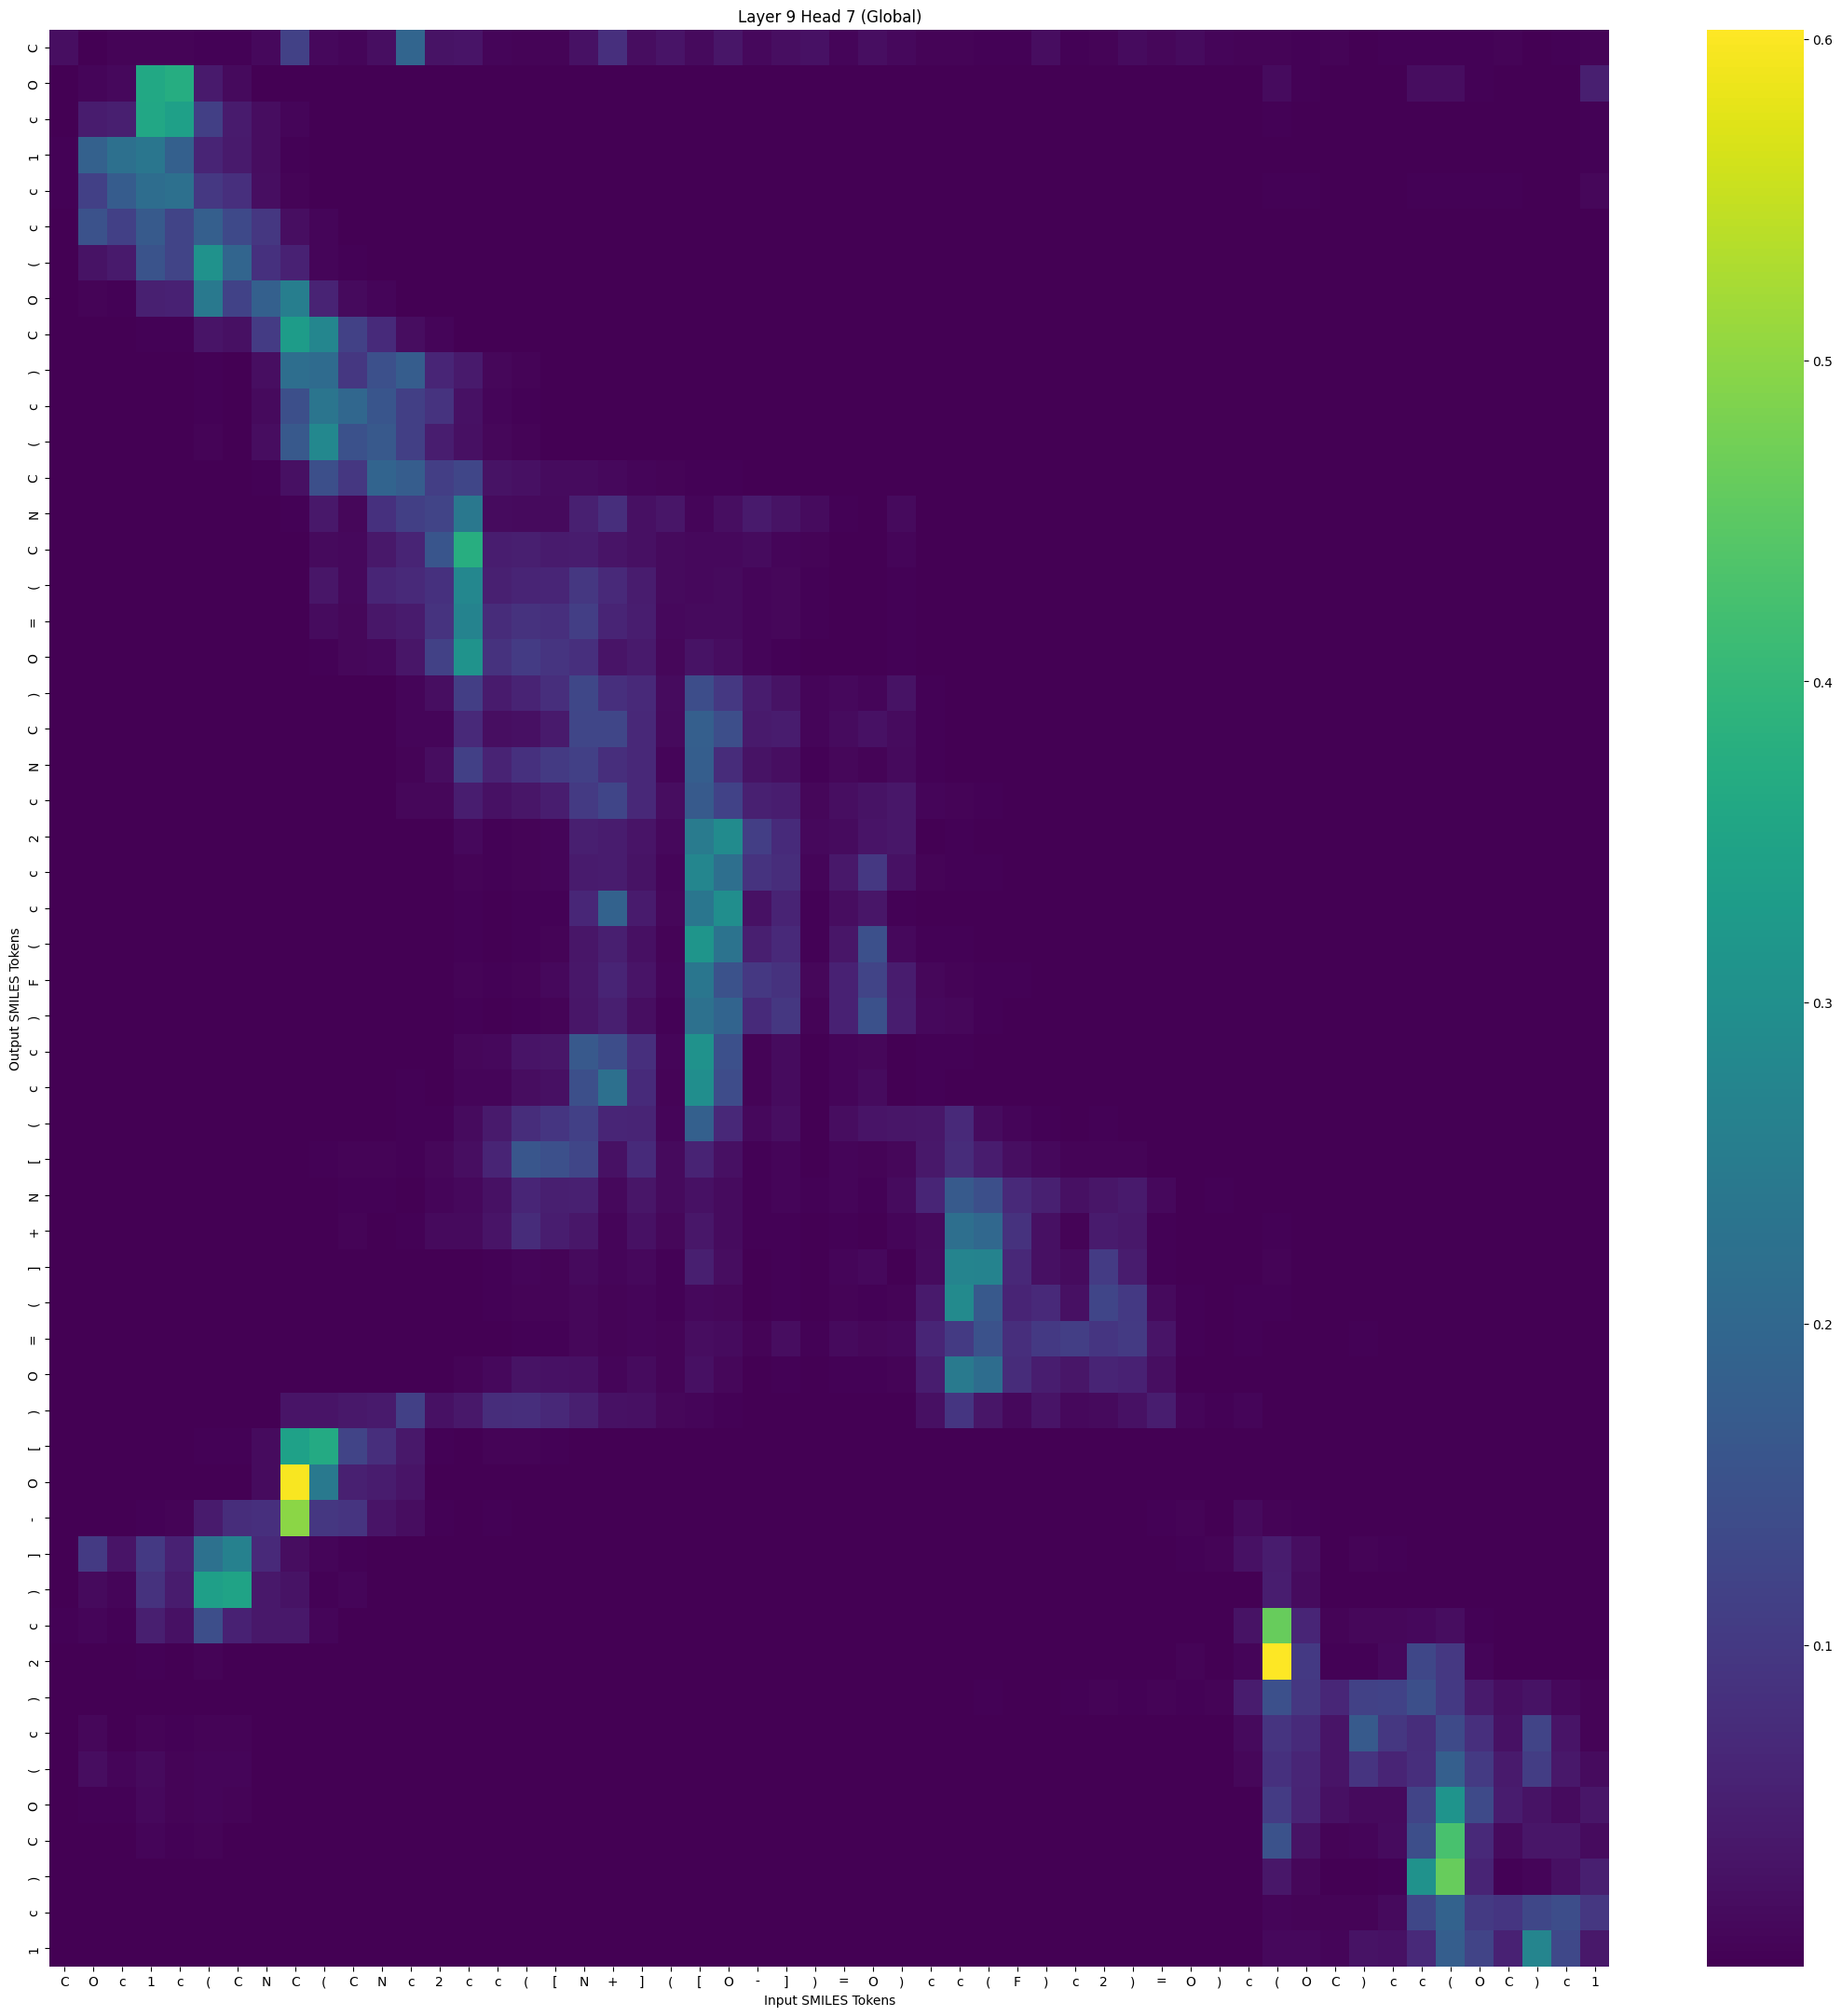

The table this chart was drawn from, first rows:
, C, O, c, 1, c, (, C, N, C, (, C, N, c, 2, c, c, (, [, N, +, ], (, [
C, 0.02321, 0.001387, 0.005922, 0.00539, 0.006953, 0.004656, 0.003519, 0.01279, 0.1165, 0.01188, 0.008585, 0.02234, 0.195, 0.03006, 0.03271, 0.009167, 0.005704, 0.006442, 0.02687, 0.08016, 0.01967, 0.03097, 0.01538
O, 0.0003518, 0.007742, 0.01371, 0.3614, 0.3735, 0.04215, 0.01626, 0.001818, 0.0004833, 9.262381e-06, 4.194393e-06, 3.514762e-06, 4.297682e-06, 2.4391059e-06, 8.3653777e-07, 1.1856152e-06, 6.415273e-07, 2.1372327e-07, 8.6721275e-07, 1.0075937e-06, 7.617032e-07, 5.923614e-07, 5.582213e-07
c, 0.002012, 0.0453, 0.04953, 0.3583, 0.3399, 0.1127, 0.04318, 0.01983, 0.008152, 0.0004818, 6.0401522e-05, 6.8781206e-05, 4.4208402e-05, 1.5759355e-05, 3.5215353e-06, 2.2189677e-06, 1.2739737e-06, 4.293075e-07, 1.1656485e-06, 1.8195792e-06, 1.2425268e-06, 1.8944282e-06, 1.9608623e-07
1, 0.002989, 0.1856, 0.2201, 0.2366, 0.1821, 0.06092, 0.04232, 0.02067, 0.003082, 0.0005884, 8.228754e-05, 0.0001043, 3.1598083e-05, 2.9183122e-05, 9.784802e-06, 3.5761993e-06, 1.7070932e-06, 9.477765e-07, 1.6931399e-06, 2.2890688e-06, 1.7704551e-06, 7.5759494e-06, 2.7460194e-07
c, 0.003302, 0.1133, 0.1727, 0.2128, 0.22, 0.09689, 0.08161, 0.02195, 0.005664, 0.001169, 0.0005068, 0.0002305, 8.077683e-05, 0.0001323, 4.492211e-05, 1.9051246e-05, 8.703533e-06, 4.772355e-06, 2.6615965e-06, 2.102412e-06, 3.7204838e-06, 1.1780486e-05, 6.906062e-07
c, 0.001288, 0.1509, 0.1143, 0.1675, 0.1213, 0.1802, 0.1333, 0.09548, 0.02184, 0.007706, 0.001072, 0.0008001, 0.0001206, 0.0001035, 2.0449697e-05, 1.1247103e-05, 4.8562697e-06, 1.8884373e-06, 1.3055871e-06, 1.2882421e-06, 1.3920281e-06, 5.1274824e-06, 1.244213e-07
(, 0.0007125, 0.02894, 0.04109, 0.1535, 0.1208, 0.3048, 0.1944, 0.08414, 0.05611, 0.008512, 0.003809, 0.0008858, 0.000204, 0.0001939, 2.3780682e-05, 1.5579131e-05, 6.4857204e-06, 1.8262264e-06, 6.6154655e-07, 3.6538495e-07, 7.5151735e-07, 1.8314831e-06, 7.2351774e-08
O, 0.0008381, 0.004725, 0.004224, 0.05233, 0.05507, 0.2441, 0.1178, 0.1815, 0.2561, 0.05662, 0.01467, 0.007809, 0.002128, 0.0007703, 0.0001345, 9.767743e-05, 4.179451e-05, 1.0277693e-05, 6.8334e-06, 4.7871895e-06, 5.4135007e-06, 7.4214768e-06, 5.5088947e-07
C, 0.0005328, 0.0006202, 0.0006237, 0.002726, 0.003274, 0.03292, 0.02517, 0.1058, 0.3303, 0.2767, 0.1166, 0.07226, 0.02097, 0.007525, 0.001935, 0.001036, 0.0005111, 0.0001936, 7.0271046e-05, 4.635981e-05, 4.9842038e-05, 5.768009e-05, 6.0607326e-06
), 0.0009559, 3.1265787e-05, 3.2636617e-05, 0.000441, 0.0007592, 0.00449, 0.002042, 0.02195, 0.216, 0.2082, 0.09502, 0.1461, 0.1751, 0.06212, 0.04077, 0.01175, 0.004942, 0.002007, 0.002143, 0.002118, 0.001038, 0.0007308, 0.0002195
c, 0.0006694, 3.0891562e-05, 8.598828e-05, 0.0002427, 0.0002052, 0.003086, 0.001387, 0.01519, 0.1447, 0.2346, 0.198, 0.158, 0.1129, 0.08806, 0.02686, 0.00725, 0.004175, 0.001501, 0.0008653, 0.0005596, 0.000486, 0.0005843, 8.739256e-05
(, 0.0005157, 2.694311e-05, 2.733154e-05, 0.0003509, 0.0004812, 0.004906, 0.002005, 0.01944, 0.1651, 0.2824, 0.1495, 0.1672, 0.1119, 0.04915, 0.0238, 0.01055, 0.006501, 0.001995, 0.001623, 0.0009031, 0.0007592, 0.0003414, 0.0001147
C, 0.0006727, 1.8927873e-05, 2.5024878e-05, 4.2206677e-05, 6.777469e-05, 0.000355, 0.0002416, 0.003843, 0.02529, 0.145, 0.09427, 0.193, 0.1765, 0.1085, 0.1255, 0.02913, 0.02387, 0.01724, 0.01738, 0.01392, 0.00897, 0.005021, 0.003412
N, 0.00126, 1.0050137e-05, 1.7340935e-05, 6.4231076e-06, 7.980105e-06, 2.3415832e-05, 1.14841205e-05, 0.0005657, 0.002814, 0.03836, 0.01068, 0.0827, 0.1118, 0.1212, 0.2418, 0.01863, 0.01646, 0.01619, 0.05275, 0.07992, 0.02424, 0.03431, 0.008923
C, 0.0004006, 1.7480486e-06, 2.9112966e-06, 2.074533e-06, 3.5116905e-06, 1.0013459e-05, 5.545843e-06, 0.0001065, 0.0007044, 0.01422, 0.014, 0.04003, 0.0602, 0.16, 0.3785, 0.04894, 0.04968, 0.04452, 0.04671, 0.03157, 0.02559, 0.01554, 0.01226
(, 0.0003693, 7.682462e-06, 3.3461895e-06, 3.2292878e-06, 6.7423057e-06, 1.7527796e-05, 1.2485132e-05, 0.0002564, 0.001204, 0.03481, 0.0138, 0.06251, 0.06867, 0.08335, 0.2787, 0.05345, 0.06039, 0.06163, 0.09651, 0.06891, 0.04493, 0.01497, 0.01213
=, 0.0003617, 8.8263405e-06, 3.915089e-06, 4.973494e-06, 9.452121e-06, 2.016685e-05, 1.3634088e-05, 0.0001607, 0.0006505, 0.01701, 0.01035, 0.03558, 0.04313, 0.08789, 0.2705, 0.07309, 0.08683, 0.08028, 0.1087, 0.061, 0.04922, 0.01331, 0.01557
O, 0.0001241, 6.0436605e-07, 6.891948e-07, 1.214003e-06, 2.4341718e-06, 5.8041196e-06, 3.5023438e-06, 2.394897e-05, 0.0002679, 0.003591, 0.009625, 0.01214, 0.03448, 0.1156, 0.31, 0.08491, 0.1045, 0.0911, 0.08198, 0.03135, 0.04176, 0.009677, 0.02903
), 0.0001036, 1.2186833e-06, 1.0357429e-06, 1.4630142e-06, 3.6253036e-06, 2.7269773e-06, 2.1716824e-06, 7.763266e-06, 5.0423547e-05, 0.0004245, 0.001013, 0.001901, 0.009114, 0.02249, 0.1085, 0.04294, 0.05795, 0.0778, 0.1281, 0.08135, 0.07028, 0.01735, 0.1404
C, 9.628721e-05, 8.67976e-07, 6.813614e-07, 1.4786159e-06, 4.7318463e-06, 1.925204e-06, 1.7131254e-06, 6.6380057e-06, 4.575766e-05, 0.0001926, 0.0003677, 0.001063, 0.008227, 0.009279, 0.06907, 0.02231, 0.02431, 0.04199, 0.1248, 0.1266, 0.06643, 0.0146, 0.1806
N, 2.1785652e-05, 4.8230547e-08, 2.9962454e-08, 9.825669e-08, 2.6924195e-07, 3.3645583e-07, 2.2157548e-07, 1.2721698e-06, 1.2675698e-05, 0.0002216, 0.0006086, 0.001311, 0.006837, 0.01887, 0.1146, 0.05815, 0.08353, 0.1015, 0.1134, 0.07928, 0.06786, 0.009083, 0.1773
c, 0.000111, 6.032058e-07, 5.8136345e-07, 1.012703e-06, 2.0728014e-06, 2.0889931e-06, 1.5487789e-06, 7.555402e-06, 7.2396404e-05, 0.000304, 0.0005444, 0.001473, 0.01052, 0.01031, 0.04717, 0.02603, 0.03459, 0.04869, 0.1021, 0.1225, 0.06608, 0.01938, 0.1686
2, 2.1906018e-05, 5.1291405e-08, 1.2755909e-07, 1.7728551e-07, 2.8942733e-07, 1.5804802e-07, 5.6464955e-08, 2.3028882e-07, 1.6517523e-06, 8.549869e-06, 2.5281237e-05, 6.0869497e-05, 0.000656, 0.002262, 0.01223, 0.003709, 0.006607, 0.007916, 0.04949, 0.04687, 0.03235, 0.01279, 0.2475
c, 1.6114289e-05, 1.484035e-07, 1.6718984e-07, 2.816593e-07, 5.0695724e-07, 2.4764094e-07, 1.2358092e-07, 3.735959e-07, 1.3297623e-06, 9.097239e-06, 1.8382292e-05, 5.4012697e-05, 0.0003411, 0.0008337, 0.004799, 0.003146, 0.006402, 0.008723, 0.04335, 0.0467, 0.02895, 0.008014, 0.276
c, 2.636848e-05, 7.5687495e-08, 3.9219078e-08, 1.696163e-07, 4.2298117e-07, 2.3431303e-07, 6.654316e-08, 9.868683e-07, 7.403581e-06, 3.6083118e-05, 1.3331798e-05, 0.0001311, 0.001315, 0.0005936, 0.003955, 0.001472, 0.002708, 0.003405, 0.064, 0.1875, 0.04257, 0.009598, 0.2356
(, 4.0214995e-06, 1.7627455e-08, 1.2751426e-08, 4.3841915e-08, 9.454757e-08, 6.693655e-08, 2.9723656e-08, 1.594606e-07, 8.1878864e-07, 5.526294e-06, 9.120359e-06, 3.6200923e-05, 0.0002635, 0.0003535, 0.002512, 0.001872, 0.003728, 0.00522, 0.03532, 0.04972, 0.02375, 0.004943, 0.3154
F, 1.9319941e-05, 1.3701079e-07, 1.0107861e-07, 1.5889408e-07, 3.0200053e-07, 2.5347555e-07, 1.8133956e-07, 8.150197e-07, 3.865754e-06, 2.4964125e-05, 3.9940674e-05, 0.0001352, 0.0007842, 0.0008261, 0.005193, 0.004098, 0.007033, 0.01234, 0.03632, 0.05979, 0.03083, 0.008926, 0.2363
), 2.588749e-06, 1.2830438e-08, 9.548604e-09, 2.287382e-08, 5.7993216e-08, 2.9556407e-08, 1.6960099e-08, 6.916662e-08, 4.7490377e-07, 1.9719503e-06, 4.218501e-06, 1.875595e-05, 0.0002374, 0.0002787, 0.002402, 0.002301, 0.003782, 0.006026, 0.03397, 0.05034, 0.02146, 0.004466, 0.2218
c, 6.0678412e-06, 4.468595e-09, 7.209519e-10, 1.1721913e-08, 3.1723687e-08, 8.6723475e-08, 2.9339501e-08, 4.1510043e-07, 5.0517715e-06, 0.0001086, 9.0927e-05, 0.0003964, 0.001847, 0.001802, 0.01159, 0.01333, 0.0324, 0.03307, 0.1649, 0.1409, 0.08076, 0.008366, 0.3044
c, 1.7374093e-06, 6.8195677e-10, 1.0712548e-10, 1.3603912e-09, 4.3628274e-09, 1.5862906e-08, 6.495736e-09, 2.0230279e-07, 5.5729706e-06, 9.096185e-05, 6.162627e-05, 0.0004102, 0.003151, 0.001064, 0.007677, 0.00811, 0.01961, 0.02488, 0.1458, 0.2195, 0.07278, 0.005943, 0.2957
(, 5.997902e-06, 2.3707516e-08, 8.252713e-09, 4.2349075e-08, 1.1968133e-07, 3.0904292e-07, 2.6898013e-07, 1.0749134e-06, 1.6766644e-05, 9.418187e-05, 0.0003445, 0.0005915, 0.003673, 0.003891, 0.01828, 0.04134, 0.07611, 0.09391, 0.1147, 0.0634, 0.06034, 0.007251, 0.1835
[, 0.0001832, 1.1327354e-05, 1.6759121e-06, 5.941647e-06, 1.0710653e-05, 4.2342188e-05, 3.614504e-05, 8.060397e-05, 0.0002262, 0.003544, 0.005414, 0.005092, 0.004115, 0.009669, 0.02338, 0.05928, 0.1622, 0.1476, 0.1252, 0.0281, 0.07295, 0.01437, 0.05831
N, 0.0008519, 9.967081e-05, 2.4885074e-05, 6.67277e-05, 8.680122e-05, 0.0002026, 0.0001414, 0.0001934, 0.0002936, 0.002187, 0.003071, 0.002656, 0.002082, 0.008013, 0.01277, 0.02647, 0.0618, 0.05043, 0.05307, 0.01412, 0.03473, 0.0144, 0.02715
+, 0.0007716, 2.1155905e-05, 1.889053e-05, 8.009604e-05, 9.263023e-05, 0.0002489, 0.0001372, 0.000108, 0.0004308, 0.001051, 0.00568, 0.00182, 0.003077, 0.01615, 0.01623, 0.03248, 0.07391, 0.04863, 0.03708, 0.007178, 0.02731, 0.01023, 0.03745
], 0.0001864, 9.7820885e-06, 2.9122027e-06, 4.4241802e-05, 6.449422e-05, 6.451692e-05, 2.9143326e-05, 1.9627914e-05, 3.094915e-05, 6.507001e-05, 0.0001264, 0.0001097, 0.0002121, 0.0004767, 0.0009323, 0.003701, 0.009348, 0.006987, 0.01436, 0.007136, 0.01286, 0.002649, 0.05067
(, 0.0002013, 5.485955e-06, 2.5300155e-06, 1.5222395e-05, 2.8007778e-05, 3.0330539e-05, 1.996539e-05, 2.182082e-05, 9.352849e-05, 8.558161e-05, 0.0001783, 0.0001943, 0.0007836, 0.0009126, 0.001981, 0.004656, 0.006735, 0.006431, 0.01055, 0.006709, 0.008296, 0.003256, 0.01327
=, 0.000114, 1.2862597e-06, 2.41412e-07, 6.9616385e-07, 8.992583e-07, 1.5593041e-06, 9.09201e-07, 2.82115e-06, 3.2282426e-06, 4.275257e-05, 3.1526382e-05, 7.012505e-05, 7.283858e-05, 0.0001734, 0.0007018, 0.00104, 0.002768, 0.003911, 0.01022, 0.006872, 0.009393, 0.005791, 0.02084
O, 0.0001435, 5.991241e-07, 1.6320065e-07, 1.2950921e-06, 2.1210917e-06, 1.0294821e-05, 6.5756285e-06, 1.9208843e-05, 9.1469075e-05, 0.0005576, 0.001044, 0.001001, 0.001362, 0.00234, 0.004948, 0.01256, 0.02863, 0.02683, 0.02388, 0.0087, 0.01767, 0.006616, 0.02389
), 0.0005397, 3.7778693e-06, 9.722786e-07, 1.0790574e-05, 2.6164407e-05, 0.000227, 0.0002213, 0.001226, 0.03173, 0.03087, 0.03958, 0.04072, 0.1147, 0.0281, 0.03852, 0.07601, 0.07976, 0.06702, 0.05073, 0.02636, 0.02389, 0.009733, 0.007599
[, 0.000225, 1.1126185e-05, 6.781381e-07, 5.418983e-05, 0.0001116, 0.003665, 0.002799, 0.01805, 0.3435, 0.3658, 0.1217, 0.07987, 0.03935, 0.004152, 0.001487, 0.005663, 0.006778, 0.00258, 0.001279, 0.0003385, 0.0004275, 8.8257155e-05, 1.9446705e-05
O, 7.3696094e-05, 5.3582153e-06, 3.5512792e-07, 2.0480129e-05, 4.570552e-05, 0.001687, 0.00169, 0.01823, 0.5979, 0.2448, 0.05206, 0.04677, 0.0324, 0.0008176, 0.0002514, 0.0008204, 0.0008129, 0.0003735, 0.00022, 0.0001188, 8.079457e-05, 1.7422484e-05, 2.9468993e-06
-, 0.0008341, 0.001098, 0.0002578, 0.002939, 0.005216, 0.04434, 0.07554, 0.0819, 0.4985, 0.09518, 0.08965, 0.03066, 0.01948, 0.002682, 0.0009881, 0.003505, 0.002285, 0.001343, 0.0003229, 0.0001349, 0.0002013, 0.000108, 2.0809368e-05
], 0.001967, 0.1013, 0.03231, 0.1004, 0.05503, 0.2225, 0.2629, 0.06926, 0.02038, 0.007642, 0.003397, 0.0007293, 6.66328e-05, 5.771683e-05, 9.317893e-06, 2.700218e-05, 2.4408424e-05, 1.041577e-05, 2.7630592e-06, 7.972802e-07, 2.7376013e-06, 5.1018073e-06, 1.7532805e-07
), 0.0005669, 0.01435, 0.008335, 0.08714, 0.04687, 0.3382, 0.3492, 0.03787, 0.03006, 0.004292, 0.007758, 0.0003975, 5.009333e-05, 5.5882883e-05, 4.621982e-06, 2.2310014e-05, 2.0874582e-05, 5.7621696e-06, 6.450872e-07, 8.354065e-08, 6.6585204e-07, 6.287691e-07, 4.371833e-08
c, 0.003985, 0.007249, 0.003335, 0.05136, 0.02607, 0.1432, 0.05583, 0.03866, 0.03801, 0.007413, 0.002199, 0.0007594, 0.0001928, 6.500204e-05, 9.04459e-06, 2.6657279e-05, 3.2688476e-05, 9.385183e-06, 7.3749356e-06, 4.543692e-06, 1.0003746e-05, 1.0970518e-05, 1.1767161e-06
2, 0.0002883, 0.0001118, 6.991712e-05, 0.003735, 0.002352, 0.005472, 0.002027, 0.0006601, 0.0004686, 7.4892334e-05, 7.6490665e-05, 2.5551546e-05, 1.240686e-05, 8.279755e-06, 2.972383e-06, 1.3263379e-05, 1.579581e-05, 5.687061e-06, 7.2003572e-06, 3.8889493e-06, 8.886321e-06, 5.4231855e-06, 7.4475415e-06
), 0.001241, 0.0006751, 0.0004822, 0.001344, 0.0009764, 0.002022, 0.001825, 0.0009336, 0.0006579, 0.0003786, 0.0004736, 0.0002006, 0.0001008, 8.776793e-05, 6.014778e-05, 0.0001246, 0.0001248, 0.0001038, 4.7597787e-05, 3.4193803e-05, 8.107374e-05, 9.755006e-05, 4.5906196e-05
c, 0.00158, 0.01001, 0.002221, 0.00483, 0.003048, 0.005355, 0.005814, 0.001654, 0.0001975, 0.0006059, 0.0003583, 0.0001134, 1.0195368e-05, 1.8166837e-05, 1.4291401e-05, 2.8440636e-05, 4.183498e-05, 3.595244e-05, 1.2560505e-05, 4.6489963e-06, 2.4605271e-05, 2.4113118e-05, 7.0486135e-06
(, 0.001722, 0.01932, 0.007956, 0.01442, 0.006687, 0.008205, 0.007949, 0.001574, 0.0001407, 0.0002333, 0.0001497, 4.2695076e-05, 3.7518544e-06, 1.0836346e-05, 5.058094e-06, 7.787907e-06, 8.97267e-06, 6.20687e-06, 1.9655208e-06, 7.2477167e-07, 3.512639e-06, 4.9899345e-06, 6.633706e-07
O, 0.001465, 0.002734, 0.003565, 0.01307, 0.006033, 0.00873, 0.005999, 0.0008515, 0.0002552, 0.0001542, 0.0003548, 4.385546e-05, 9.589986e-06, 3.7646314e-05, 1.1851565e-05, 1.6781953e-05, 1.9216397e-05, 9.886217e-06, 2.667898e-06, 6.737466e-07, 4.636945e-06, 4.861016e-06, 1.3758909e-06
C, 0.001444, 0.0009339, 0.0005961, 0.008025, 0.003844, 0.006481, 0.00217, 0.00122, 0.0005284, 0.0002548, 9.575898e-05, 5.0509632e-05, 1.5281905e-05, 9.622361e-06, 3.3515346e-06, 5.4338916e-06, 6.9528583e-06, 2.7720882e-06, 2.8199236e-06, 2.4857752e-06, 5.4787465e-06, 3.431384e-06, 1.5125262e-06
), 3.56374e-05, 8.934723e-06, 7.6753395e-06, 0.0003344, 0.000219, 0.0001142, 3.9546445e-05, 8.3000805e-06, 2.5587547e-06, 8.7315425e-07, 1.1214281e-06, 5.6402934e-07, 3.528175e-07, 4.3317573e-07, 3.9985713e-07, 9.325363e-07, 1.0977436e-06, 5.3175785e-07, 8.657943e-07, 5.908282e-07, 1.3709724e-06, 4.0959875e-07, 2.016987e-06
c, 0.0003016, 9.4545314e-05, 0.0001182, 0.000228, 0.0001657, 6.9593174e-05, 4.9505703e-05, 2.4235149e-05, 9.758213e-06, 9.357687e-06, 1.0872151e-05, 1.0839094e-05, 9.5553105e-06, 1.1664637e-05, 1.888611e-05, 1.8006049e-05, 1.9177067e-05, 1.9548437e-05, 2.1867816e-05, 2.2578053e-05, 3.5846686e-05, 2.3176806e-05, 3.368416e-05
1, 0.0002599, 0.001355, 0.0004421, 0.000637, 0.0003426, 0.0001062, 9.43723e-05, 2.0463798e-05, 8.593679e-07, 3.4019529e-06, 1.5161635e-06, 1.3560584e-06, 1.8618698e-07, 5.6015887e-07, 8.6199776e-07, 1.178319e-06, 2.0085388e-06, 2.2247366e-06, 2.0212824e-06, 1.2512998e-06, 3.9211955e-06, 2.9146604e-06, 2.1244543e-06
